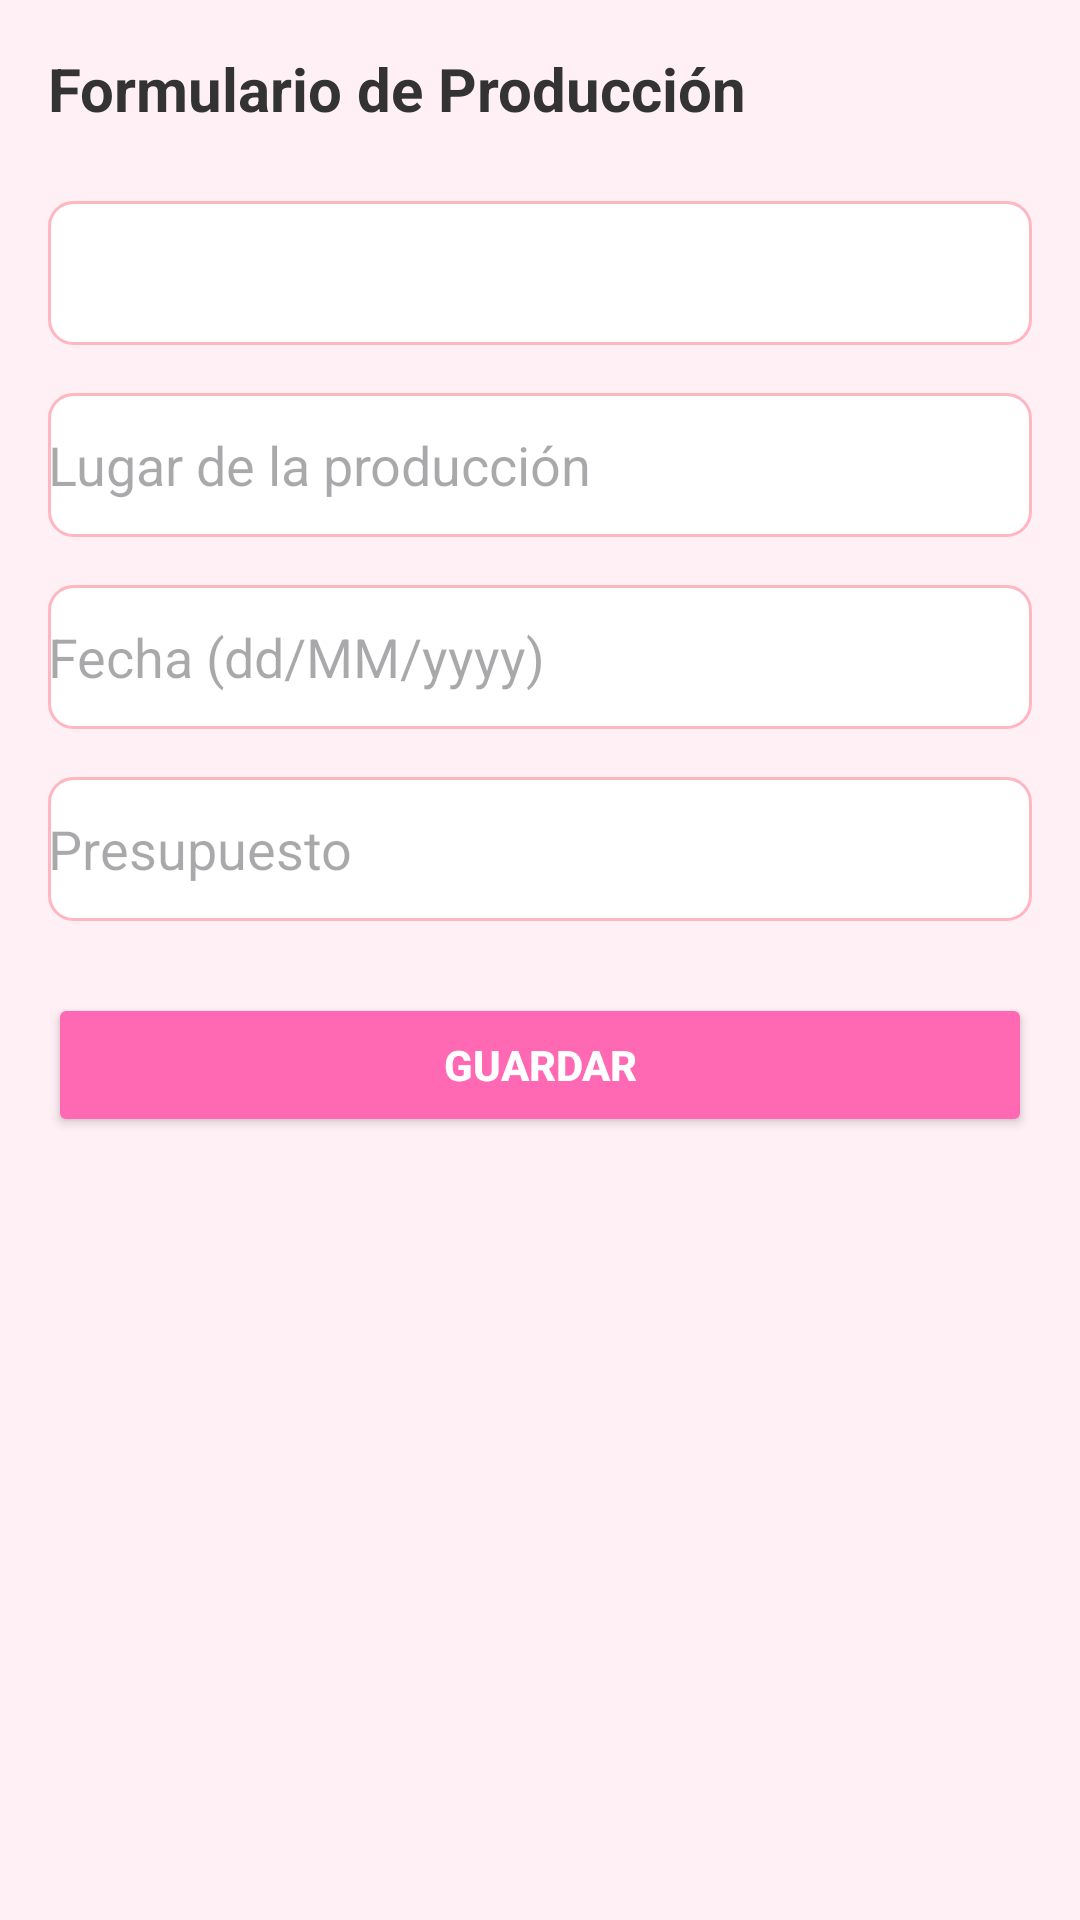

The Android layout XML behind this screen, and the referenced resources:
<!-- AndroidManifest.xml: application theme Theme.ProyectoFinal_TBD_Teatro -->
<!-- res/layout/activity_form_produccion.xml -->
<?xml version="1.0" encoding="utf-8"?>
<ScrollView xmlns:android="http://schemas.android.com/apk/res/android"
    android:layout_width="match_parent"
    android:layout_height="match_parent"
    android:padding="16dp"
    android:background="#FFF0F5">

    <LinearLayout
        android:layout_width="match_parent"
        android:layout_height="wrap_content"
        android:orientation="vertical">

        <TextView
            android:layout_width="wrap_content"
            android:layout_height="wrap_content"
            android:text="Formulario de Producción"
            android:textSize="20sp"
            android:textStyle="bold"
            android:textColor="#333333"
            android:layout_marginBottom="24dp"/>

        <Spinner
            android:id="@+id/spObra"
            android:layout_width="match_parent"
            android:layout_height="48dp"
            android:background="@drawable/bg_input"
            android:layout_marginBottom="16dp"/>

        <EditText
            android:id="@+id/etLugar"
            android:layout_width="match_parent"
            android:layout_height="48dp"
            android:hint="Lugar de la producción"
            android:inputType="text"
            android:background="@drawable/bg_input"
            android:layout_marginBottom="16dp"/>

        <EditText
            android:id="@+id/etFecha"
            android:layout_width="match_parent"
            android:layout_height="48dp"
            android:hint="Fecha (dd/MM/yyyy)"
            android:inputType="text"
            android:background="@drawable/bg_input"
            android:layout_marginBottom="16dp"/>

        <EditText
            android:id="@+id/etPresupuesto"
            android:layout_width="match_parent"
            android:layout_height="48dp"
            android:hint="Presupuesto"
            android:inputType="numberDecimal"
            android:background="@drawable/bg_input"
            android:layout_marginBottom="24dp"/>

        <Button
            android:id="@+id/btnGuardar"
            android:layout_width="match_parent"
            android:layout_height="48dp"
            android:text="Guardar"
            android:backgroundTint="#FF69B4"
            android:textColor="#FFFFFF"
            android:textStyle="bold"/>

    </LinearLayout>

</ScrollView>
<!-- resources referenced by this layout -->
<resources>
  <!-- drawable bg_input (drawable) -->
  <?xml version="1.0" encoding="utf-8"?>
  <shape xmlns:android="http://schemas.android.com/apk/res/android">
      <solid android:color="#FFFFFF"/>
      <corners android:radius="8dp"/>
      <stroke android:color="#FFB6C1" android:width="1dp"/>
  </shape>
  <style name="Theme.ProyectoFinal_TBD_Teatro" parent="Base.Theme.ProyectoFinal_TBD_Teatro" />
  <style name="Base.Theme.ProyectoFinal_TBD_Teatro" parent="Theme.Material3.DayNight.NoActionBar">
          
          
      </style>
</resources>
